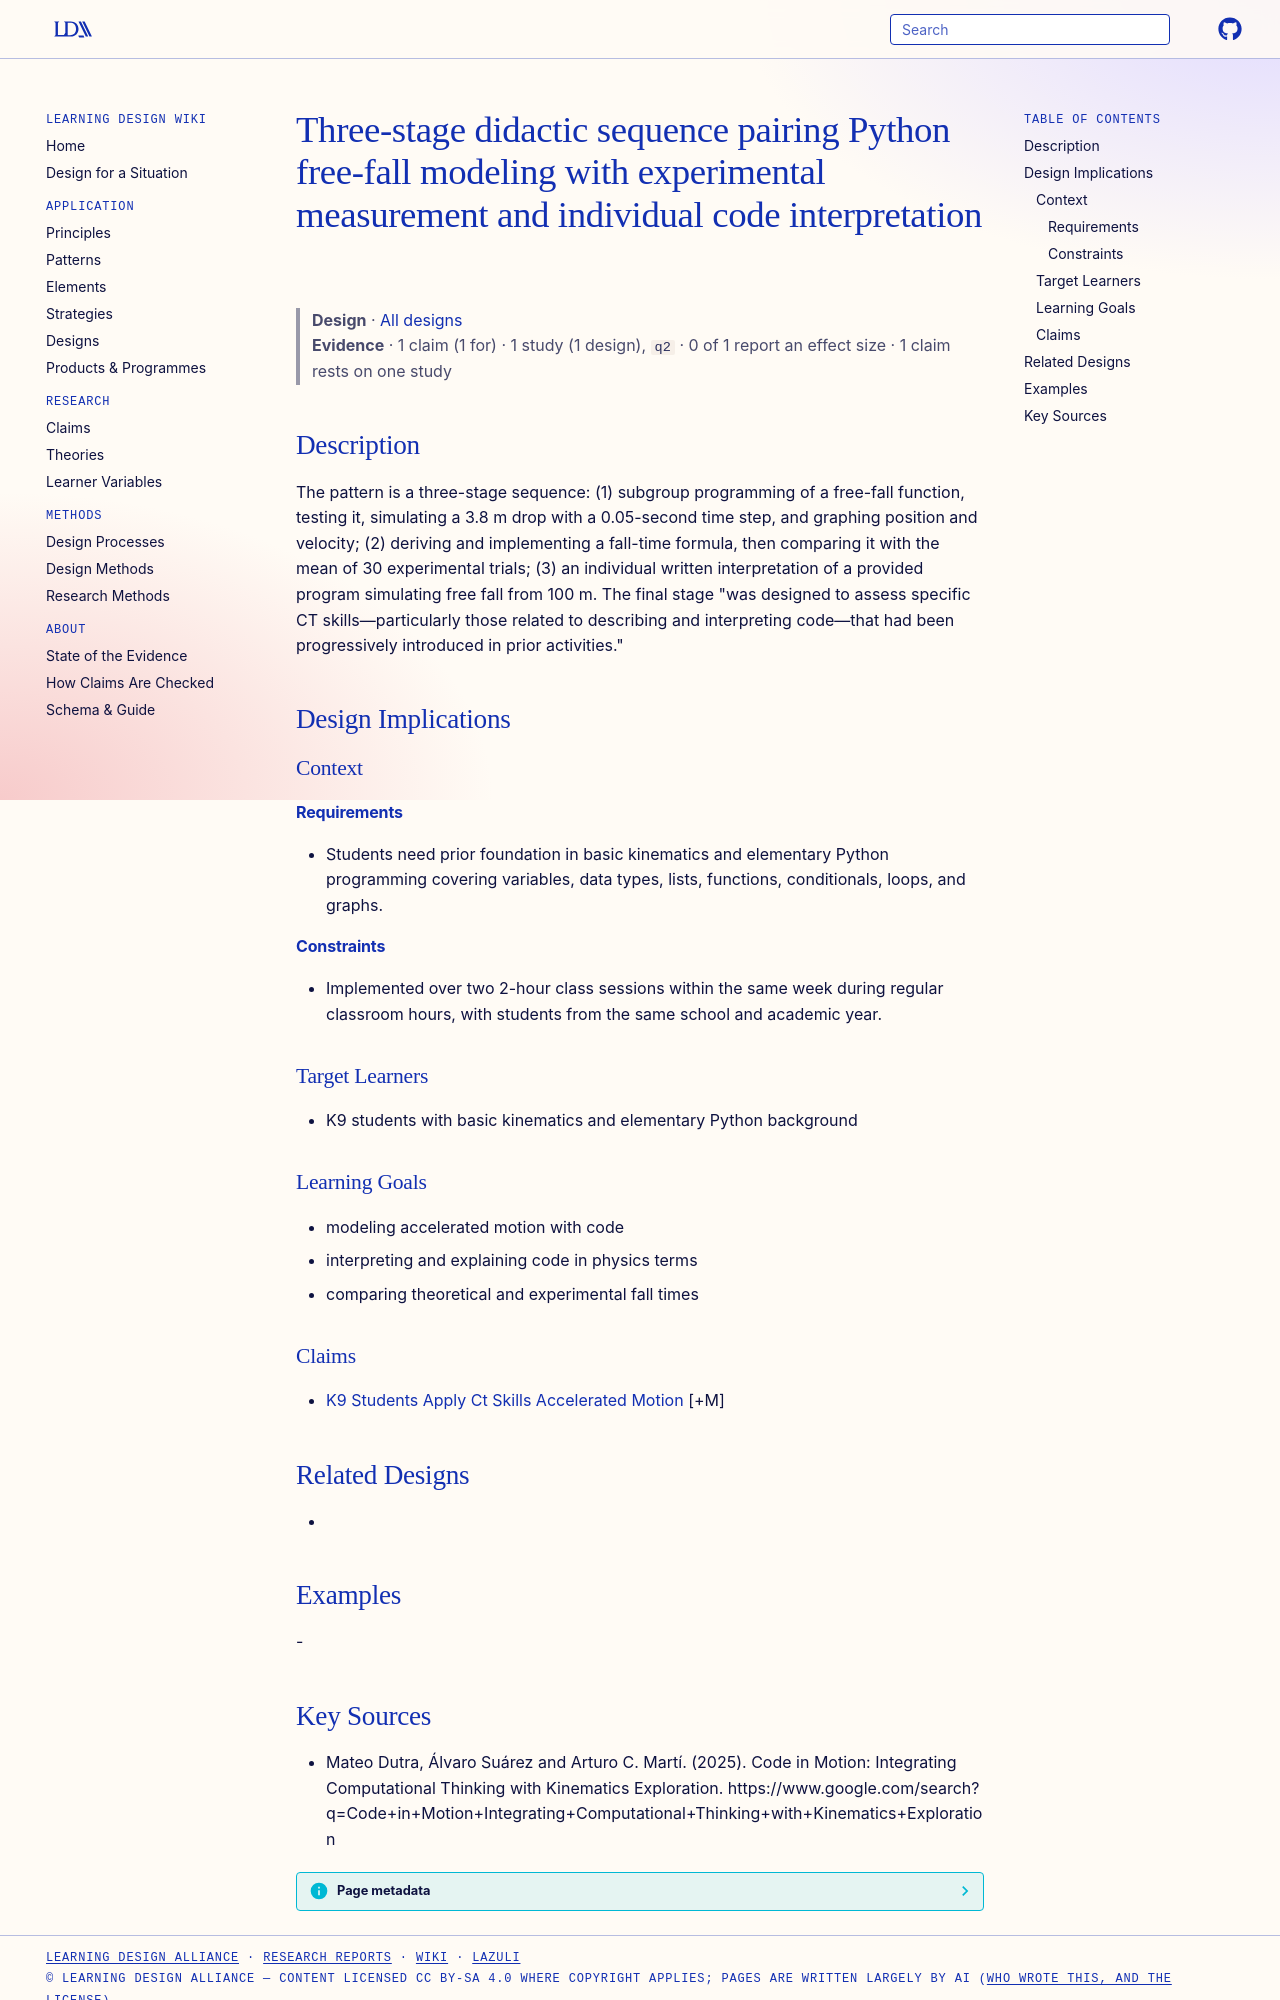

repository: Learning-Design-Alliance/learning-wiki · page: designs/three-stage-ct-kinematics-sequence/index.html · generator: mkdocs

---
type: design
id: three-stage-ct-kinematics-sequence
title: Three-stage didactic sequence pairing Python free-fall modeling with experimental measurement and individual code interpretation
description: "The pattern is a three-stage sequence: (1) subgroup programming of a free-fall function, testing it, simulating a 3.8 m drop with a 0.05-second time step, and graphing position and velocity; (2) deriving and implement..."
status: review
generated:
  by: "process:settle-candidates"
  at: 2026-11-21
sources:
  - id: mateo-dutra-2025
    resource: "https://www.google.com/search?q=Code+in+Motion+Integrating+Computational+Thinking+with+Kinematics+Exploration"
    title: "Mateo Dutra, Álvaro Suárez and Arturo C. Martí. (2025). Code in Motion: Integrating Computational Thinking with Kinematics Exploration. https://www.google.com/search?q=Code+in+Motion+Integrating+Computational+Thinking+with+Kinematics+Exploration"
    author: Mateo Dutra, Álvaro Suárez and Arturo C. Martí
---

# Three-stage didactic sequence pairing Python free-fall modeling with experimental measurement and individual code interpretation

> **Design** · [All designs](index.md)
> **Evidence** · 1 claim (1 for) · 1 study (1 design), `q2` · 0 of 1 report an effect size · 1 claim rests on one study

## Description
The pattern is a three-stage sequence: (1) subgroup programming of a free-fall function, testing it, simulating a 3.8 m drop with a 0.05-second time step, and graphing position and velocity; (2) deriving and implementing a fall-time formula, then comparing it with the mean of 30 experimental trials; (3) an individual written interpretation of a provided program simulating free fall from 100 m. The final stage "was designed to assess specific CT skills—particularly those related to describing and interpreting code—that had been progressively introduced in prior activities."

## Design Implications

### Context
#### Requirements
- Students need prior foundation in basic kinematics and elementary Python programming covering variables, data types, lists, functions, conditionals, loops, and graphs.
#### Constraints
- Implemented over two 2-hour class sessions within the same week during regular classroom hours, with students from the same school and academic year.

### Target Learners
- K9 students with basic kinematics and elementary Python background

### Learning Goals
- modeling accelerated motion with code
- interpreting and explaining code in physics terms
- comparing theoretical and experimental fall times

### Claims
- [K9 Students Apply Ct Skills Accelerated Motion](../claims/k9-students-apply-ct-skills-accelerated-motion.md) [+M]

## Related Designs
- 

## Examples
-
